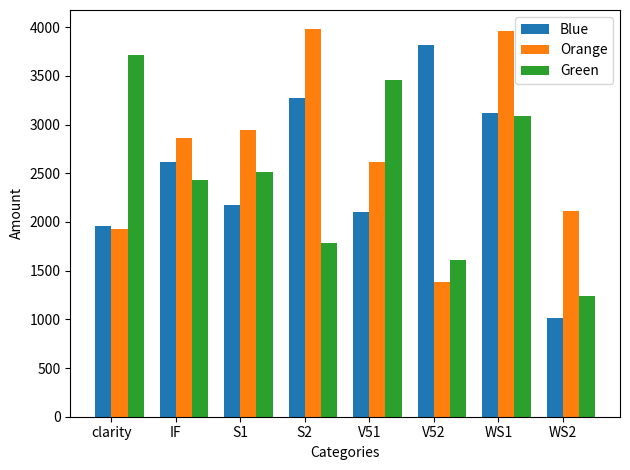

Source code (Python):
import matplotlib.pyplot as plt  
import numpy as np  
  
# 假设的数据  
categories = ['clarity', 'IF', 'S1', 'S2', 'V51', 'V52', 'WS1', 'WS2']  
n_groups = len(categories)  
  
# 假设每个类别都有3个子类别（例如：'Blue', 'Orange', 'Green'）  
subcategories = ['Blue', 'Orange', 'Green']  
n_bars = len(subcategories)  
  
# 假设的数据值  
values = np.random.randint(1000, 4000, size=(n_groups, n_bars))  # 随机生成数据  
  
# 条形图的索引位置  
index = np.arange(n_groups)  
bar_width = 0.25  # 可以调整条形之间的间隔  
  
# 绘制分组条形图  
fig, ax = plt.subplots()  
for i in range(n_bars):  
    ax.bar(index + i * bar_width, values[:, i], bar_width, label=subcategories[i])  
  
# 设置x轴标签  
ax.set_xlabel('Categories')  
  
# 设置y轴标签  
ax.set_ylabel('Amount')  
  
# 设置x轴刻度标签  
ax.set_xticks(index + bar_width / 2)  
ax.set_xticklabels(categories)  
  
# 添加图例  
ax.legend()  
  
# 显示图形  
plt.tight_layout()  
plt.show()